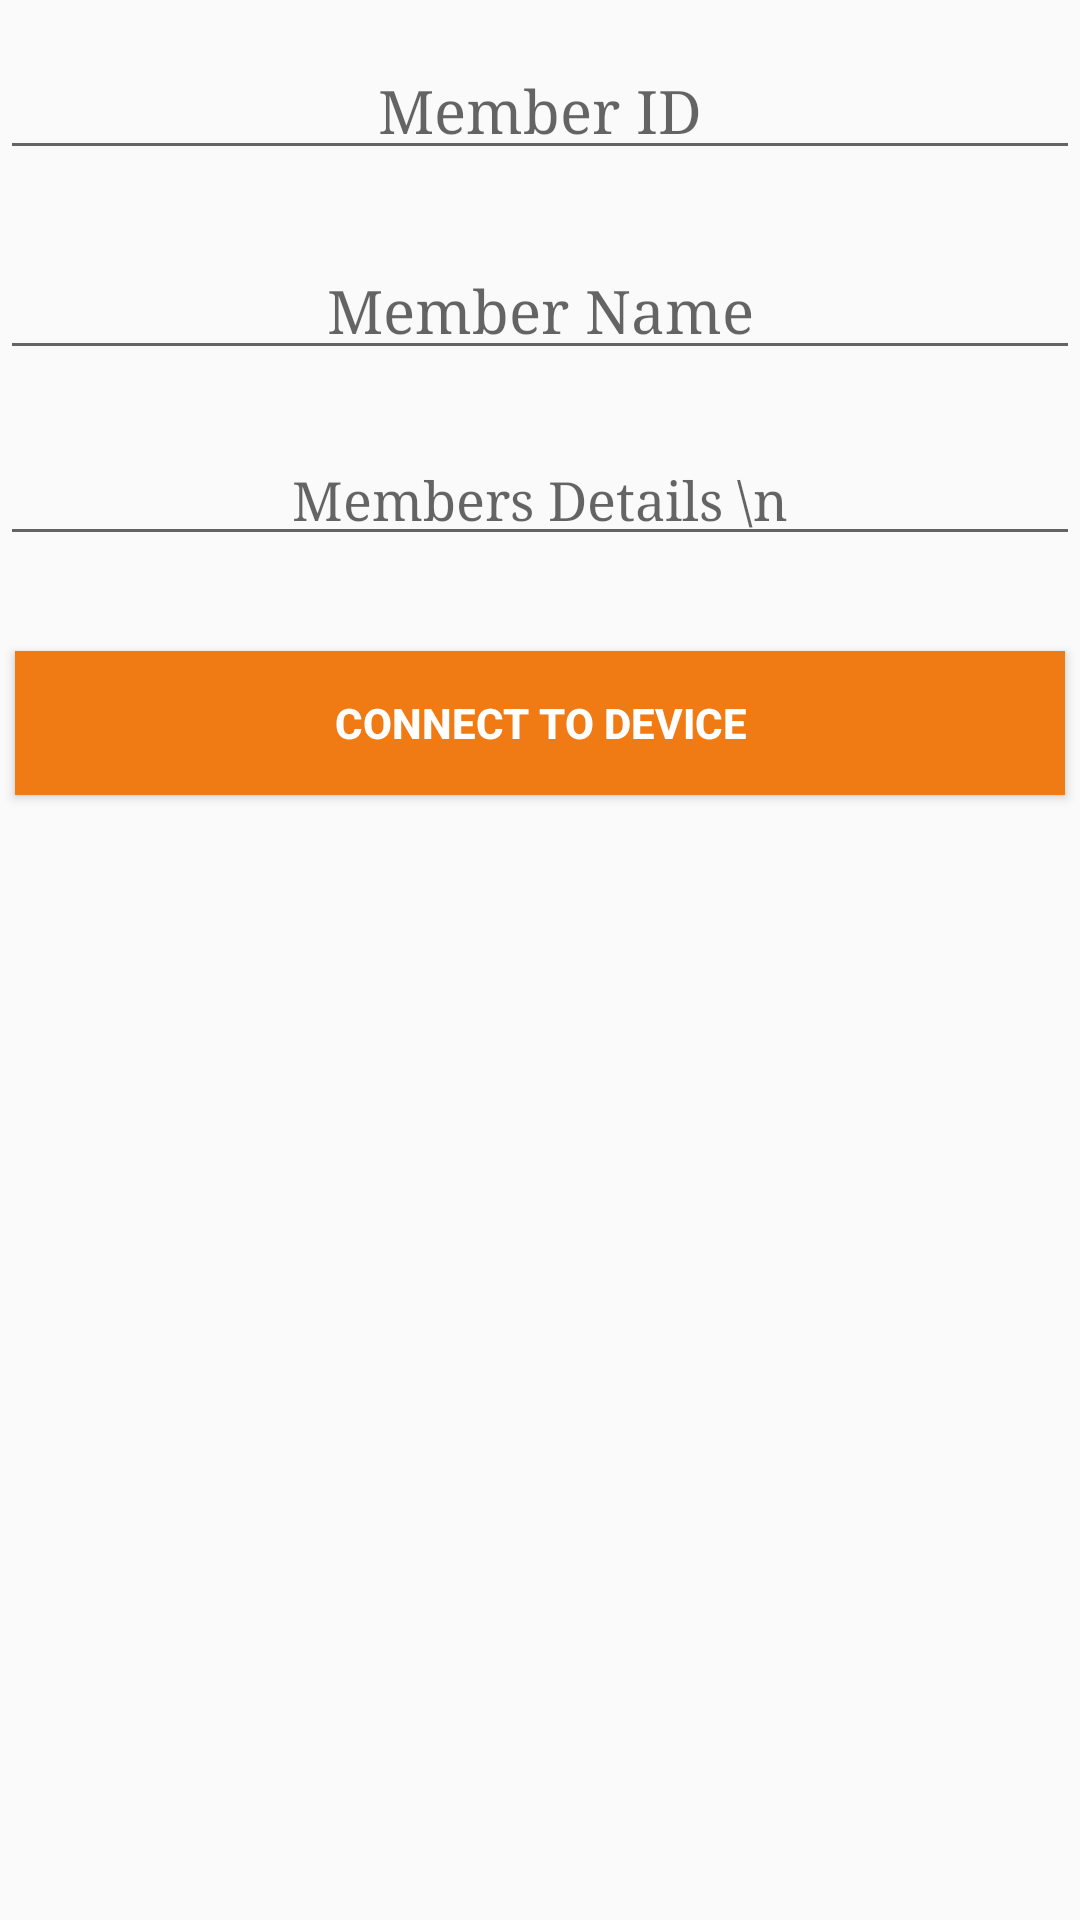

Write the Android layout XML for this screen, with the resource values it uses.
<!-- AndroidManifest.xml: application theme Theme.MarkAttendance -->
<!-- res/layout/dialog_add_members.xml -->
<?xml version="1.0" encoding="utf-8"?>
<androidx.constraintlayout.widget.ConstraintLayout xmlns:android="http://schemas.android.com/apk/res/android"
    xmlns:tools="http://schemas.android.com/tools"
    android:layout_width="match_parent"
    android:layout_height="match_parent"
    xmlns:app="http://schemas.android.com/apk/res-auto">

    <EditText
        android:id="@+id/member_id_dialog"
        android:layout_width="match_parent"
        android:layout_height="wrap_content"
        android:hint="Member ID"
        android:fontFamily="serif"
        android:textSize="20sp"
        android:textAlignment="center"
        app:layout_constraintBottom_toBottomOf="parent"
        app:layout_constraintEnd_toEndOf="parent"
        app:layout_constraintHorizontal_bias="0.0"
        app:layout_constraintStart_toStartOf="parent"
        app:layout_constraintTop_toTopOf="parent"
        app:layout_constraintVertical_bias="0.023" />

    <EditText
        android:id="@+id/member_name_dialog"
        android:layout_width="match_parent"
        android:layout_height="wrap_content"
        android:hint="Member Name"
        android:fontFamily="serif"
        android:textSize="20sp"
        android:textAlignment="center"
        app:layout_constraintBottom_toBottomOf="parent"
        app:layout_constraintEnd_toEndOf="parent"
        app:layout_constraintHorizontal_bias="0.0"
        app:layout_constraintStart_toStartOf="parent"
        app:layout_constraintTop_toBottomOf="@+id/member_id_dialog"
        app:layout_constraintVertical_bias="0.044" />

    <EditText
        android:id="@+id/device_name_dialog"
        android:layout_width="match_parent"
        android:layout_height="wrap_content"
        android:hint="Members Details \n"
        android:textAlignment="center"
        android:fontFamily="serif"
        app:layout_constraintBottom_toBottomOf="parent"
        app:layout_constraintEnd_toEndOf="parent"
        app:layout_constraintHorizontal_bias="0.0"
        app:layout_constraintStart_toStartOf="parent"
        app:layout_constraintTop_toBottomOf="@+id/member_name_dialog"
        app:layout_constraintVertical_bias="0.045" />

    <Button
        android:layout_width="match_parent"
        android:layout_height="wrap_content"
        android:id="@+id/connect"
        android:text="Connect to Device"
        android:textColor="@color/white"
        android:textStyle="bold"
        android:layout_marginHorizontal="5dp"
        android:background="@color/dark_orange"
        app:layout_constraintBottom_toBottomOf="parent"
        app:layout_constraintEnd_toEndOf="parent"
        app:layout_constraintStart_toStartOf="parent"
        app:layout_constraintTop_toBottomOf="@+id/device_name_dialog"
        app:layout_constraintVertical_bias="0.078"/>


</androidx.constraintlayout.widget.ConstraintLayout>
<!-- resources referenced by this layout -->
<resources>
  <color name="dark_orange">#f07a13</color>
  <color name="white">#FFFFFFFF</color>
  <style name="Theme.MarkAttendance" parent="Theme.AppCompat.Light.DarkActionBar">
          
          <item name="colorPrimary">@color/dark_orange</item>
          <item name="colorPrimaryDark">@color/dark_orange</item>
          <item name="colorAccent">@color/dark_orange</item>
      </style>
</resources>
